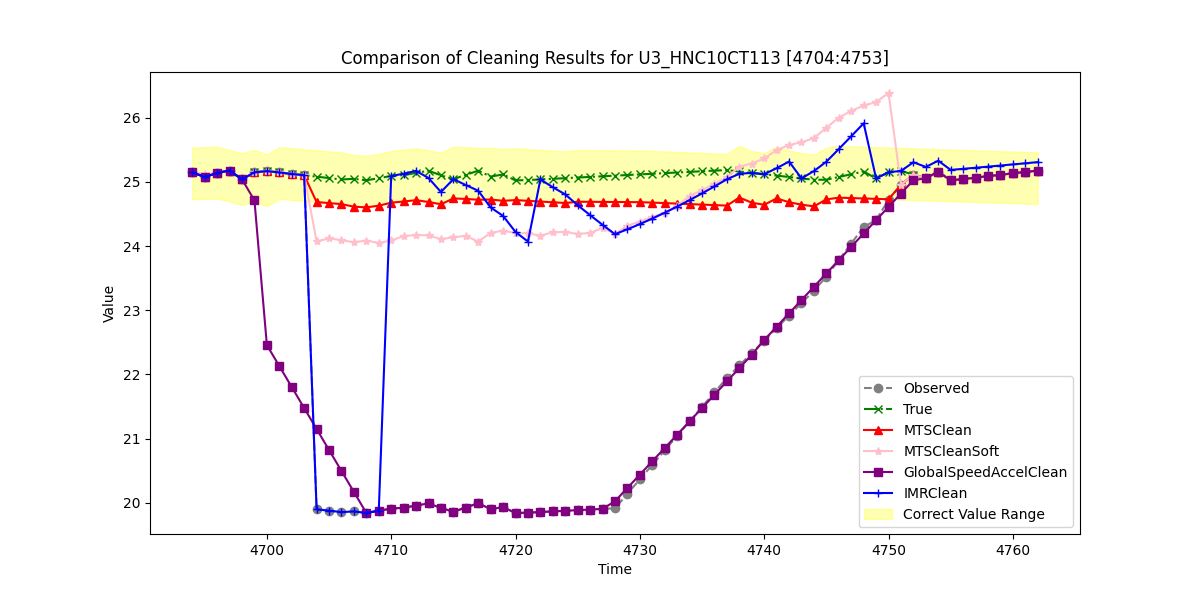

The table this chart was drawn from, first rows:
, Observed, True, MTSClean, MTSCleanSoft, GlobalSpeedAccelClean, IMRClean
4694, 25.15, 25.15, 25.15, 25.16, 25.15, 25.15
4695, 25.08, 25.08, 25.08, 25.12, 25.08, 25.08
4696, 25.14, 25.14, 25.14, 25.14, 25.14, 25.14
4697, 25.18, 25.18, 25.18, 25.18, 25.18, 25.18
4698, 25.04, 25.04, 25.04, 25.04, 25.04, 25.04
4699, 25.15, 25.15, 25.15, 25.15, 24.71, 25.15
4700, 25.17, 25.17, 25.17, 25.17, 22.46, 25.17
4701, 25.15, 25.15, 25.15, 25.15, 22.13, 25.15
4702, 25.13, 25.13, 25.13, 25.13, 21.8, 25.13
4703, 25.1, 25.1, 25.1, 25.1, 21.48, 25.1
4704, 19.9, 25.08, 24.69, 24.07, 21.15, 19.9
4705, 19.88, 25.06, 24.67, 24.12, 20.82, 19.88
4706, 19.85, 25.04, 24.65, 24.09, 20.5, 19.85
4707, 19.86, 25.05, 24.61, 24.06, 20.17, 19.86
4708, 19.84, 25.02, 24.6, 24.09, 19.84, 19.84
4709, 19.88, 25.06, 24.63, 24.05, 19.88, 19.88
4710, 19.91, 25.09, 24.68, 24.09, 19.91, 25.09
4711, 19.92, 25.11, 24.7, 24.15, 19.92, 25.13
4712, 19.96, 25.14, 24.72, 24.17, 19.96, 25.17
4713, 19.99, 25.17, 24.69, 24.17, 19.99, 25.06
4714, 19.92, 25.1, 24.65, 24.11, 19.92, 24.84
4715, 19.86, 25.04, 24.74, 24.14, 19.86, 25.04
4716, 19.93, 25.11, 24.73, 24.16, 19.93, 24.95
4717, 19.99, 25.18, 24.72, 24.07, 19.99, 24.86
4718, 19.9, 25.08, 24.73, 24.21, 19.9, 24.6
4719, 19.93, 25.12, 24.71, 24.24, 19.93, 24.47
4720, 19.84, 25.02, 24.72, 24.2, 19.84, 24.22
4721, 19.85, 25.03, 24.71, 24.2, 19.85, 24.07
4722, 19.86, 25.04, 24.69, 24.16, 19.86, 25.04
4723, 19.86, 25.05, 24.68, 24.22, 19.86, 24.92
4724, 19.87, 25.06, 24.67, 24.22, 19.87, 24.81
4725, 19.88, 25.07, 24.69, 24.19, 19.88, 24.64
4726, 19.89, 25.08, 24.69, 24.21, 19.89, 24.48
4727, 19.9, 25.09, 24.69, 24.28, 19.9, 24.33
4728, 19.91, 25.1, 24.69, 24.19, 20.02, 24.19
4729, 20.14, 25.11, 24.69, 24.32, 20.23, 24.26
4730, 20.37, 25.12, 24.68, 24.38, 20.44, 24.34
4731, 20.59, 25.13, 24.68, 24.46, 20.65, 24.43
4732, 20.82, 25.14, 24.67, 24.52, 20.85, 24.52
4733, 21.04, 25.15, 24.66, 24.63, 21.06, 24.62
4734, 21.27, 25.16, 24.65, 24.78, 21.27, 24.72
4735, 21.49, 25.17, 24.65, 24.87, 21.48, 24.82
4736, 21.72, 25.18, 24.64, 24.98, 21.68, 24.93
4737, 21.94, 25.18, 24.63, 25.07, 21.89, 25.04
4738, 22.14, 25.16, 24.76, 25.24, 22.1, 25.13
4739, 22.33, 25.14, 24.68, 25.29, 22.31, 25.14
4740, 22.53, 25.12, 24.64, 25.37, 22.54, 25.12
4741, 22.72, 25.1, 24.74, 25.5, 22.74, 25.21
4742, 22.92, 25.08, 24.68, 25.58, 22.95, 25.32
4743, 23.11, 25.06, 24.65, 25.62, 23.16, 25.06
4744, 23.31, 25.03, 24.62, 25.68, 23.37, 25.17
4745, 23.52, 25.03, 24.73, 25.84, 23.57, 25.32
4746, 23.78, 25.08, 24.75, 26, 23.78, 25.51
4747, 24.04, 25.12, 24.75, 26.11, 23.99, 25.71
4748, 24.3, 25.16, 24.74, 26.19, 24.2, 25.91
4749, 24.41, 25.05, 24.74, 26.24, 24.4, 25.05
4750, 24.72, 25.15, 24.73, 26.39, 24.61, 25.15
4751, 24.96, 25.17, 24.96, 24.96, 24.82, 25.17
4752, 25.11, 25.11, 25.11, 25.11, 25.03, 25.31
4753, 25.06, 25.06, 25.06, 25.06, 25.06, 25.23
... 9 more rows
